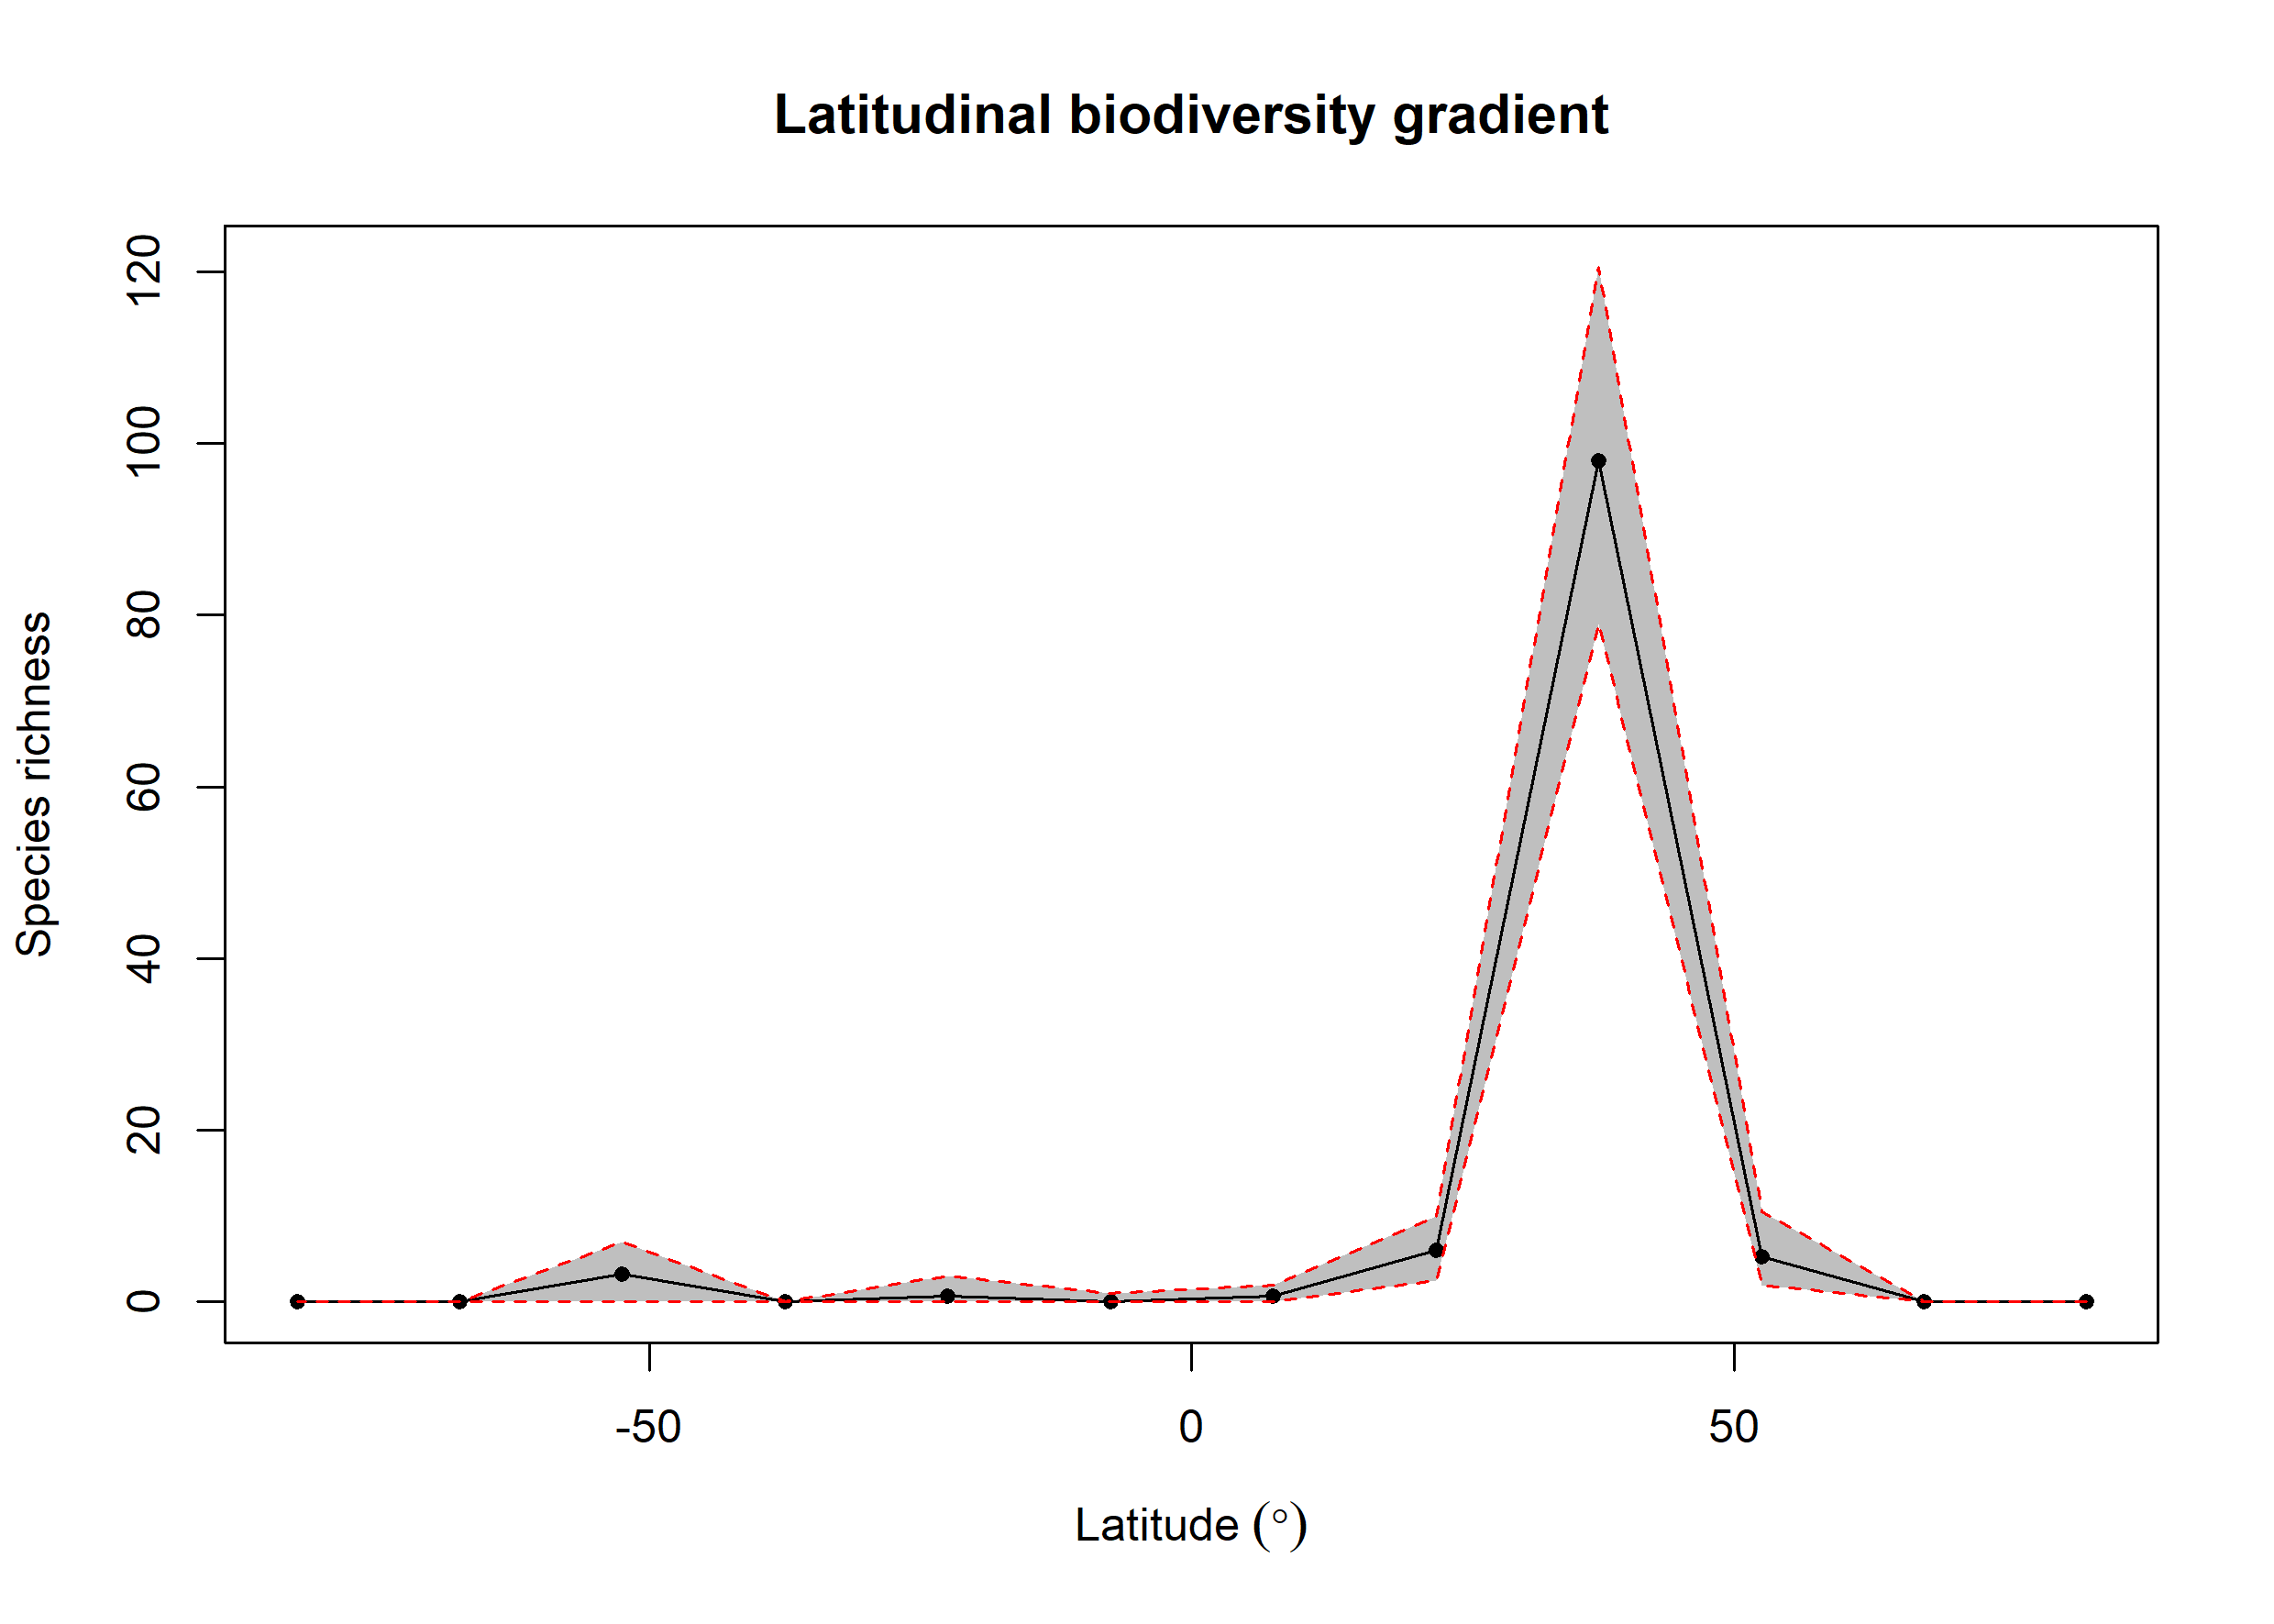

Data behind this chart, as committed beside it:
bin, max, min, mid, hemisphere, mean_richness, CI.Lower, CI.Upper
1, 90, 75, 82.5, N, 0, 0, 0
2, 75, 60, 67.5, N, 0, 0, 0
3, 60, 45, 52.5, N, 5.3, 2, 10.53
4, 45, 30, 37.5, N, 98.01, 79, 120.6
5, 30, 15, 22.5, N, 6, 2.475, 10
6, 15, 0, 7.5, N, 0.64, 0, 2
7, 0, -15, -7.5, S, 0.04, 0, 1
8, -15, -30, -22.5, S, 0.7, 0, 3
9, -30, -45, -37.5, S, 0, 0, 0
10, -45, -60, -52.5, S, 3.23, 0, 7
11, -60, -75, -67.5, S, 0, 0, 0
12, -75, -90, -82.5, S, 0, 0, 0
